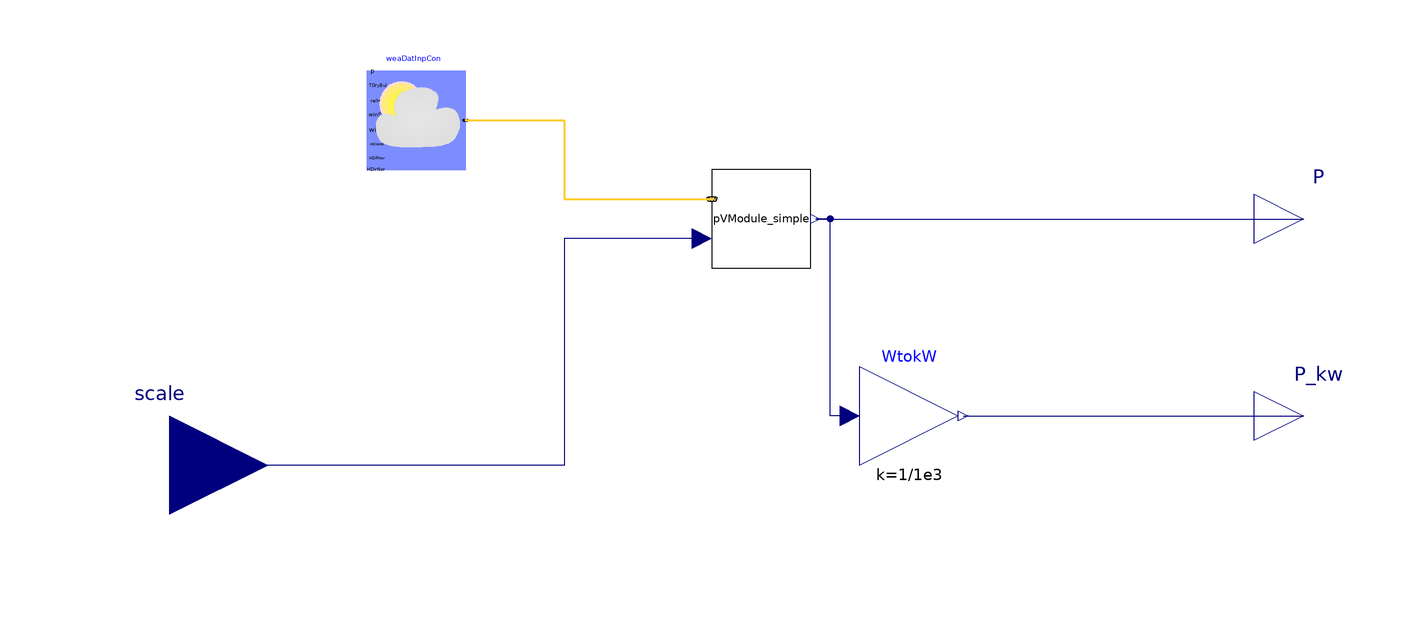

The component connection diagram of the Modelica model below, drawn from its own Placement and Line annotations.

model PVandWeather_simple
          // Weather data
          parameter String weather_file = "" "Path to weather file";
          // PV generation
          parameter Real n(min=0, unit="1") = 26 "Number of PV modules";
          parameter Real A(min=0, unit="m2") = 1.65 "Net surface area per module";
          parameter Real eta(min=0, max=1, unit="1") = 0.158
            "Module conversion efficiency";
          parameter Real lat(unit="deg") = 37.9 "Latitude";
          parameter Real til(unit="deg") = 10 "Surface tilt";
          parameter Real azi(unit="deg") = 0 "Surface azimuth 0-S, 90-W, 180-N, 270-E ";

          PVModule_simple pVModule_simple(
            n=n,
            A=A,
            eta=eta,
            lat=lat,
            til=til,
            azi=azi) annotation (Placement(transformation(extent={{-10,40},{10,60}})));
          Buildings.BoundaryConditions.WeatherData.ReaderTMY3 weaDatInpCon(
              computeWetBulbTemperature=false, filNam=weather_file)
            "Weather data reader with radiation data obtained from the inputs' connectors"
            annotation (Placement(transformation(extent={{-80,60},{-60,80}})));
          Modelica.Blocks.Interfaces.RealInput scale(start=1, unit="1")
            annotation (Placement(transformation(extent={{-140,-20},{-100,20}})));
          Modelica.Blocks.Math.Gain WtokW(k=1/1e3)
            annotation (Placement(transformation(extent={{20,0},{40,20}})));
          Modelica.Blocks.Interfaces.RealOutput P_kw(unit="kW", start=0)
            "Active power"
            annotation (Placement(transformation(extent={{100,0},{120,20}})));
          Modelica.Blocks.Interfaces.RealOutput P(start=0, unit="W")
            "Active power"
            annotation (Placement(transformation(extent={{100,40},{120,60}})));
        equation
          connect(weaDatInpCon.weaBus, pVModule_simple.weaBus) annotation (Line(
              points={{-60,70},{-40,70},{-40,54},{-10,54}},
              color={255,204,51},
              thickness=0.5));
          connect(pVModule_simple.scale, scale) annotation (Line(points={{-12,46},{-40,46},
                  {-40,0},{-120,0}}, color={0,0,127}));
          connect(WtokW.y, P_kw)
            annotation (Line(points={{41,10},{110,10}}, color={0,0,127}));
          connect(pVModule_simple.P, P)
            annotation (Line(points={{11,50},{110,50}}, color={0,0,127}));
          connect(WtokW.u, pVModule_simple.P) annotation (Line(points={{18,10},
                  {14,10},{14,50},{11,50}}, color={0,0,127}));
          annotation (Icon(coordinateSystem(preserveAspectRatio=false)), Diagram(
                coordinateSystem(preserveAspectRatio=false)));
        end PVandWeather_simple;